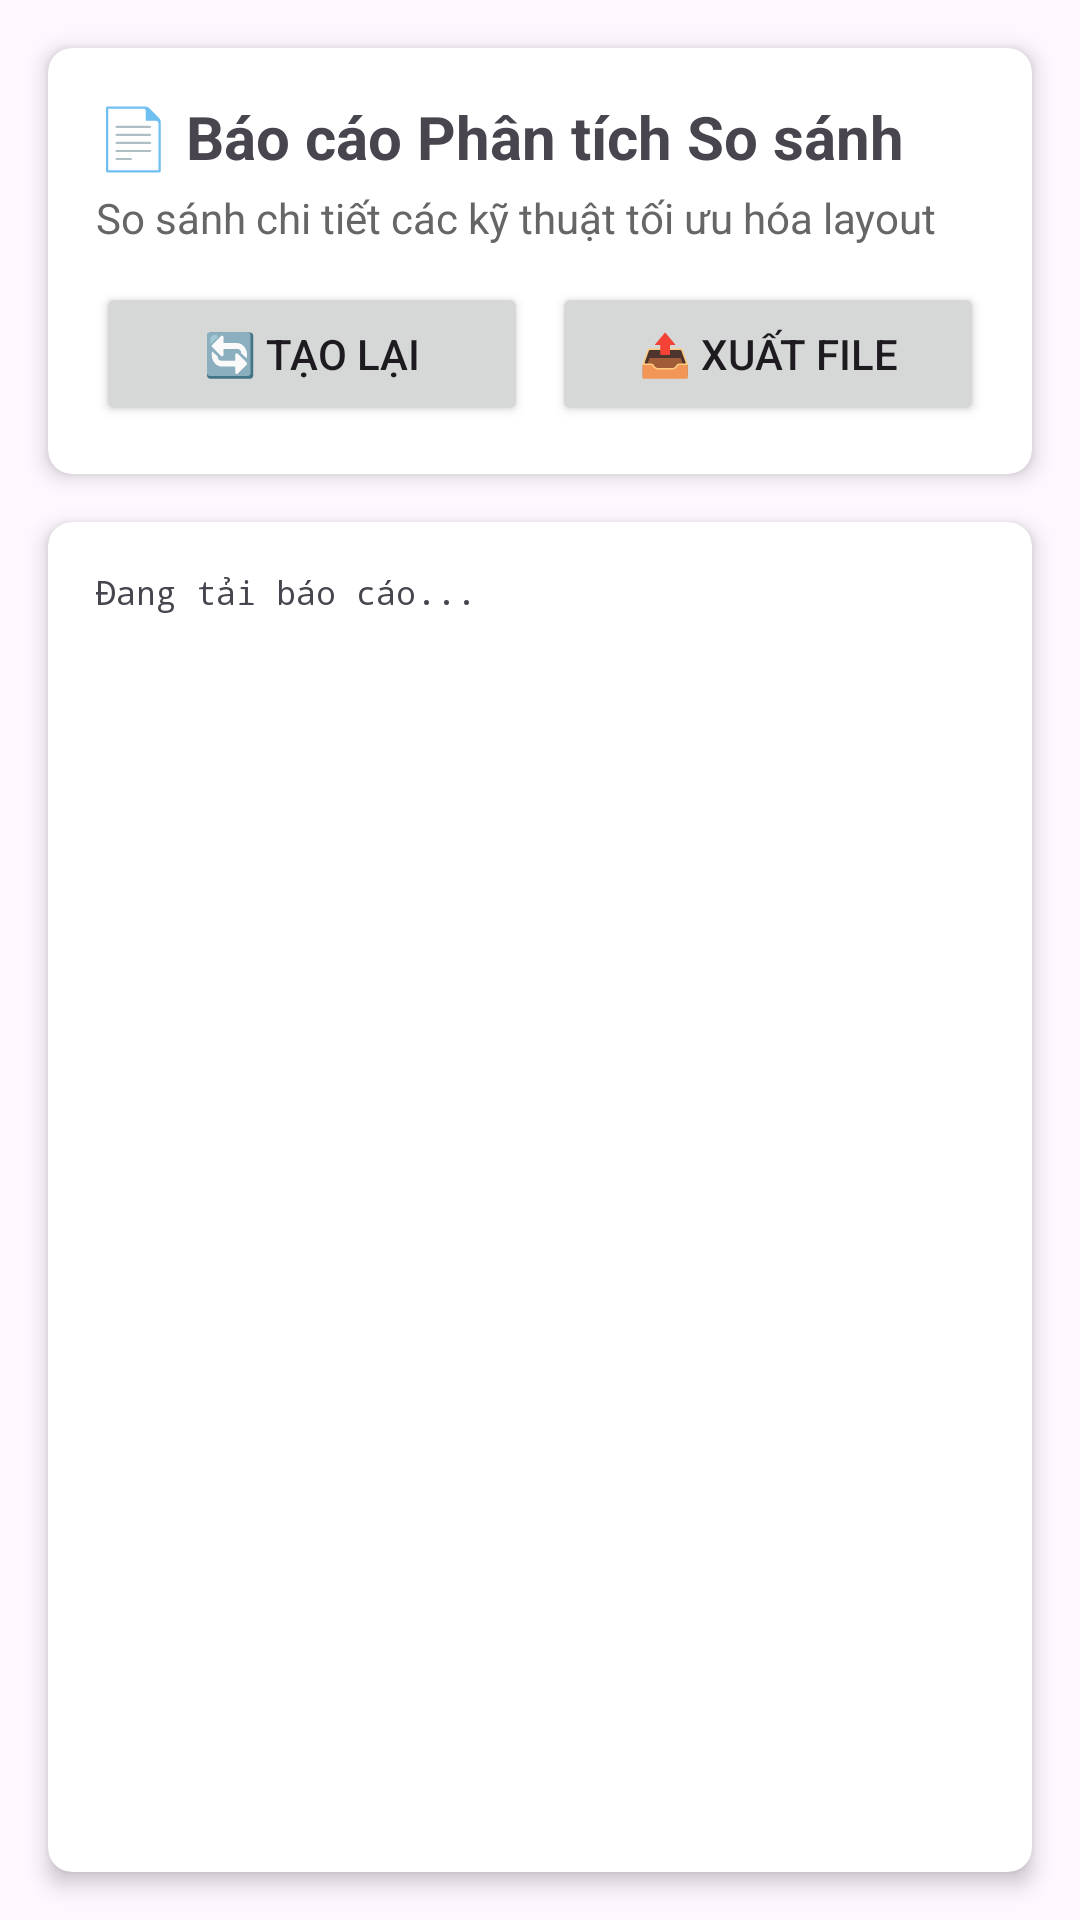

Write the Android layout XML for this screen, with the resource values it uses.
<!-- AndroidManifest.xml: application theme Theme.Layout_Optimization -->
<!-- res/layout/fragment_report.xml -->
<?xml version="1.0" encoding="utf-8"?>
<LinearLayout xmlns:android="http://schemas.android.com/apk/res/android"
    xmlns:app="http://schemas.android.com/apk/res-auto"
    android:layout_width="match_parent"
    android:layout_height="match_parent"
    android:orientation="vertical">
    
    
    <androidx.cardview.widget.CardView
        android:layout_width="match_parent"
        android:layout_height="wrap_content"
        android:layout_margin="16dp"
        app:cardCornerRadius="8dp"
        app:cardElevation="4dp">
        
        <LinearLayout
            android:layout_width="match_parent"
            android:layout_height="wrap_content"
            android:orientation="vertical"
            android:padding="16dp">
            
            <TextView 
                android:layout_width="wrap_content"
                android:layout_height="wrap_content"
                android:text="📄 Báo cáo Phân tích So sánh"
                android:textStyle="bold"
                android:textSize="20sp"/>
            
            <TextView 
                android:layout_width="wrap_content"
                android:layout_height="wrap_content"
                android:text="So sánh chi tiết các kỹ thuật tối ưu hóa layout"
                android:layout_marginTop="4dp"
                android:textColor="#666666"/>
            
            <LinearLayout
                android:layout_width="match_parent"
                android:layout_height="wrap_content"
                android:orientation="horizontal"
                android:layout_marginTop="12dp">
                
                <Button 
                    android:id="@+id/btn_generate_report"
                    android:layout_width="0dp"
                    android:layout_height="wrap_content"
                    android:text="🔄 Tạo lại"
                    android:layout_weight="1"
                    android:layout_marginEnd="8dp"/>
                
                <Button 
                    android:id="@+id/btn_export_report"
                    android:layout_width="0dp"
                    android:layout_height="wrap_content"
                    android:text="📤 Xuất file"
                    android:layout_weight="1"/>
            </LinearLayout>
        </LinearLayout>
    </androidx.cardview.widget.CardView>
    
    
    <androidx.cardview.widget.CardView 
        android:layout_width="match_parent"
        android:layout_height="0dp"
        android:layout_weight="1"
        android:layout_marginStart="16dp"
        android:layout_marginEnd="16dp"
        android:layout_marginBottom="16dp"
        app:cardCornerRadius="8dp"
        app:cardElevation="4dp">
        
        <ScrollView
            android:layout_width="match_parent"
            android:layout_height="match_parent">
            
            <TextView 
                android:id="@+id/text_comparison_report"
                android:layout_width="match_parent"
                android:layout_height="wrap_content"
                android:padding="16dp"
                android:text="Đang tải báo cáo..."
                android:fontFamily="monospace"
                android:textSize="11sp"
                android:lineSpacingExtra="2dp"/>
        </ScrollView>
    </androidx.cardview.widget.CardView>
    
</LinearLayout>
<!-- resources referenced by this layout -->
<resources>
  <style name="Theme.Layout_Optimization" parent="Base.Theme.Layout_Optimization" />
  <style name="Base.Theme.Layout_Optimization" parent="Theme.Material3.DayNight.NoActionBar">
          
          
      </style>
</resources>
